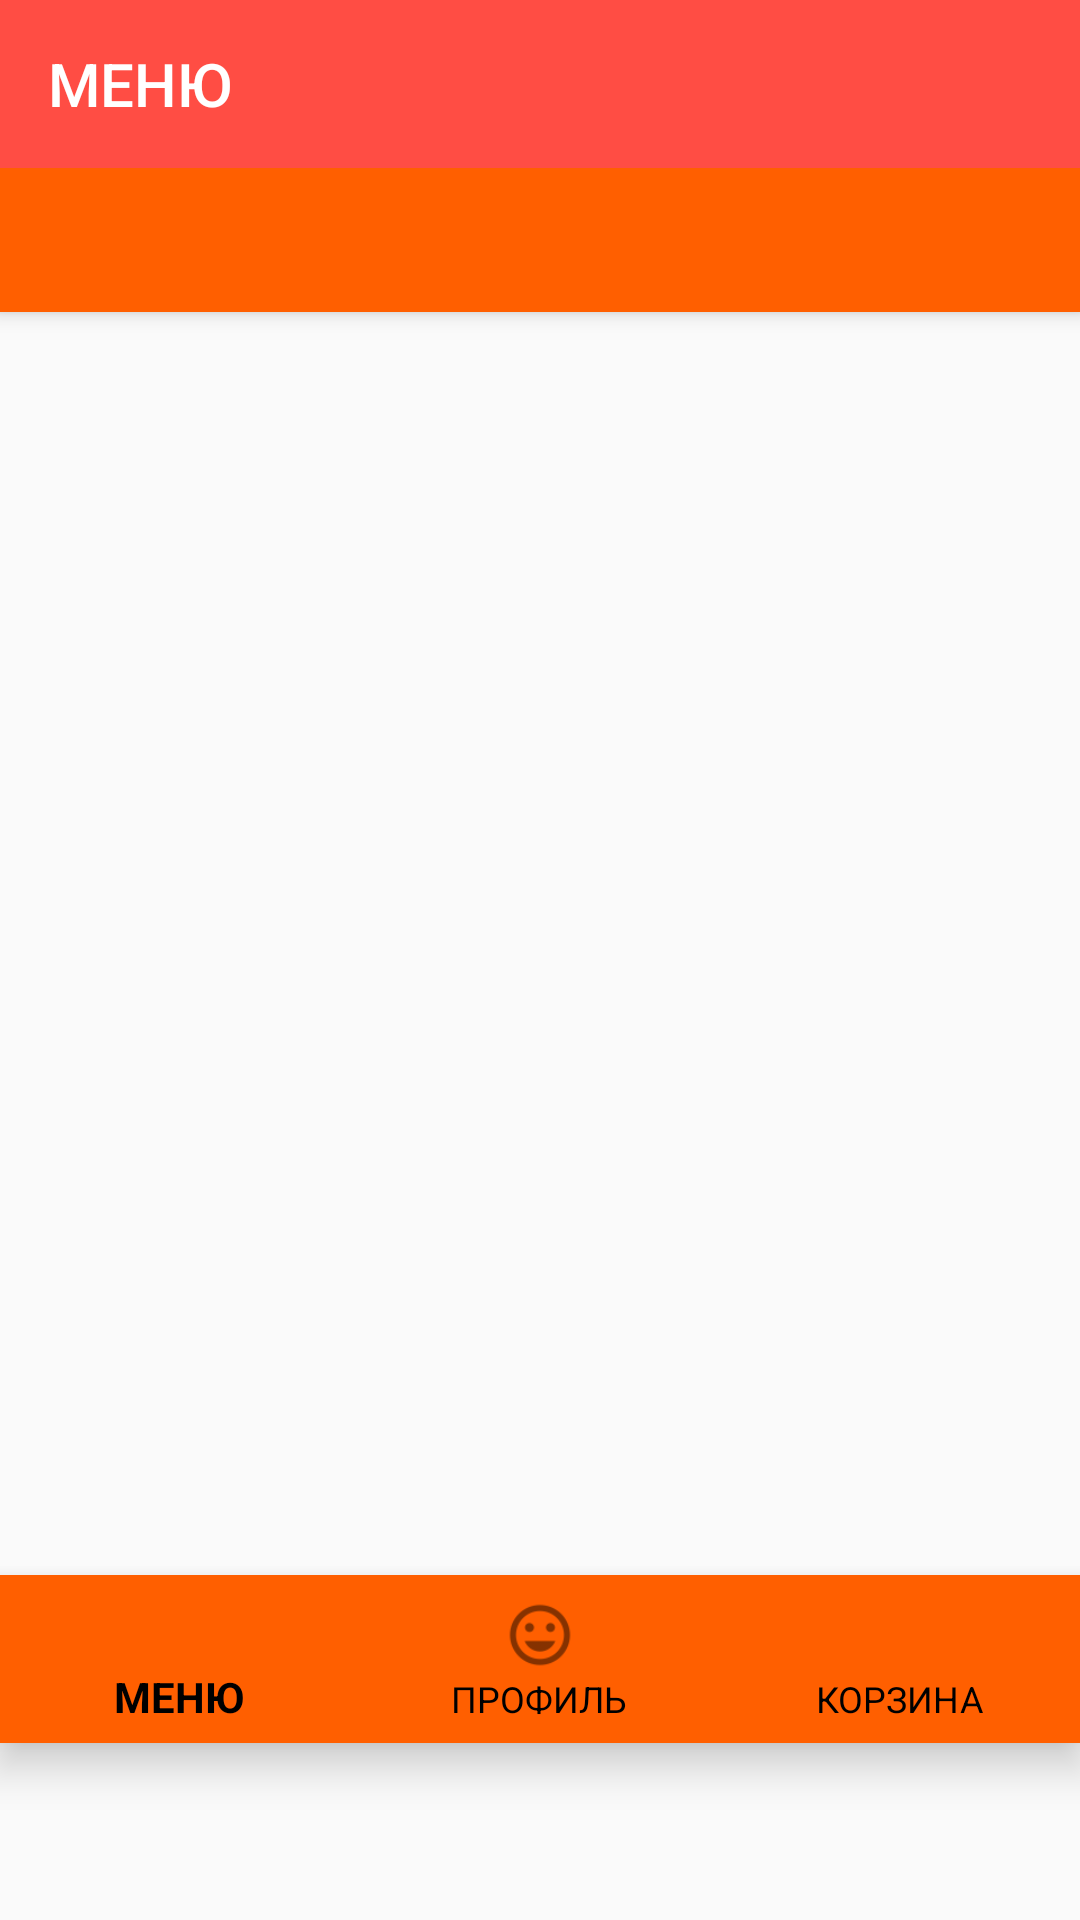

Produce the Android XML layout that renders to this screen, including the resource entries it uses.
<!-- AndroidManifest.xml: activity theme AppTheme.NoActionBar -->
<!-- res/layout/activity_main.xml -->
<?xml version="1.0" encoding="utf-8"?>
<android.support.design.widget.CoordinatorLayout xmlns:android="http://schemas.android.com/apk/res/android"
    xmlns:app="http://schemas.android.com/apk/res-auto"
    xmlns:tools="http://schemas.android.com/tools"
    android:layout_width="match_parent"
    android:layout_height="match_parent"
    tools:context="ru.dmitrieva.cafeapp.MainActivity">

    <android.support.design.widget.AppBarLayout
        android:id="@+id/appbar"
        android:layout_width="match_parent"
        android:layout_height="wrap_content"
        android:theme="@style/AppTheme.AppBarOverlay">

        <android.support.v7.widget.Toolbar
            android:id="@+id/toolbar"
            android:layout_width="match_parent"
            android:layout_height="?attr/actionBarSize"
            android:layout_weight="1"
            android:background="@color/colorPrimaryDark"
            app:layout_scrollFlags="scroll|enterAlways"
            app:popupTheme="@style/AppTheme.PopupOverlay"
            app:title="МЕНЮ">

        </android.support.v7.widget.Toolbar>

        <android.support.design.widget.TabLayout
            android:id="@+id/tabs"
            android:layout_width="match_parent"
            android:layout_height="wrap_content"
            app:tabIndicatorColor="@color/colorAccent"
            app:tabMode="scrollable">

        </android.support.design.widget.TabLayout>

    </android.support.design.widget.AppBarLayout>

    <android.support.v4.view.ViewPager
        android:id="@+id/container"
        android:layout_width="match_parent"
        android:layout_height="match_parent"
        app:layout_behavior="@string/appbar_scrolling_view_behavior">



    </android.support.v4.view.ViewPager>

    <android.support.design.widget.BottomNavigationView
        android:layout_marginTop="525dp"
        android:id="@+id/bottom_navigation"
        android:layout_width="match_parent"
        android:layout_height="wrap_content"
        app:itemBackground="@color/colorPrimary"
        app:itemTextColor="#000000"
        app:menu="@menu/bottom_navigation_menu"
        >

    </android.support.design.widget.BottomNavigationView>

</android.support.design.widget.CoordinatorLayout>
<!-- resources referenced by this layout -->
<resources>
  <color name="colorAccent">#ca0707</color>
  <color name="colorPrimary">#ff5f00</color>
  <color name="colorPrimaryDark">#FF4D44</color>
  <style name="AppTheme.AppBarOverlay" parent="ThemeOverlay.AppCompat.Dark.ActionBar" />
  <style name="AppTheme.NoActionBar">
          <item name="windowActionBar">false</item>
          <item name="windowNoTitle">true</item>
      </style>
</resources>
